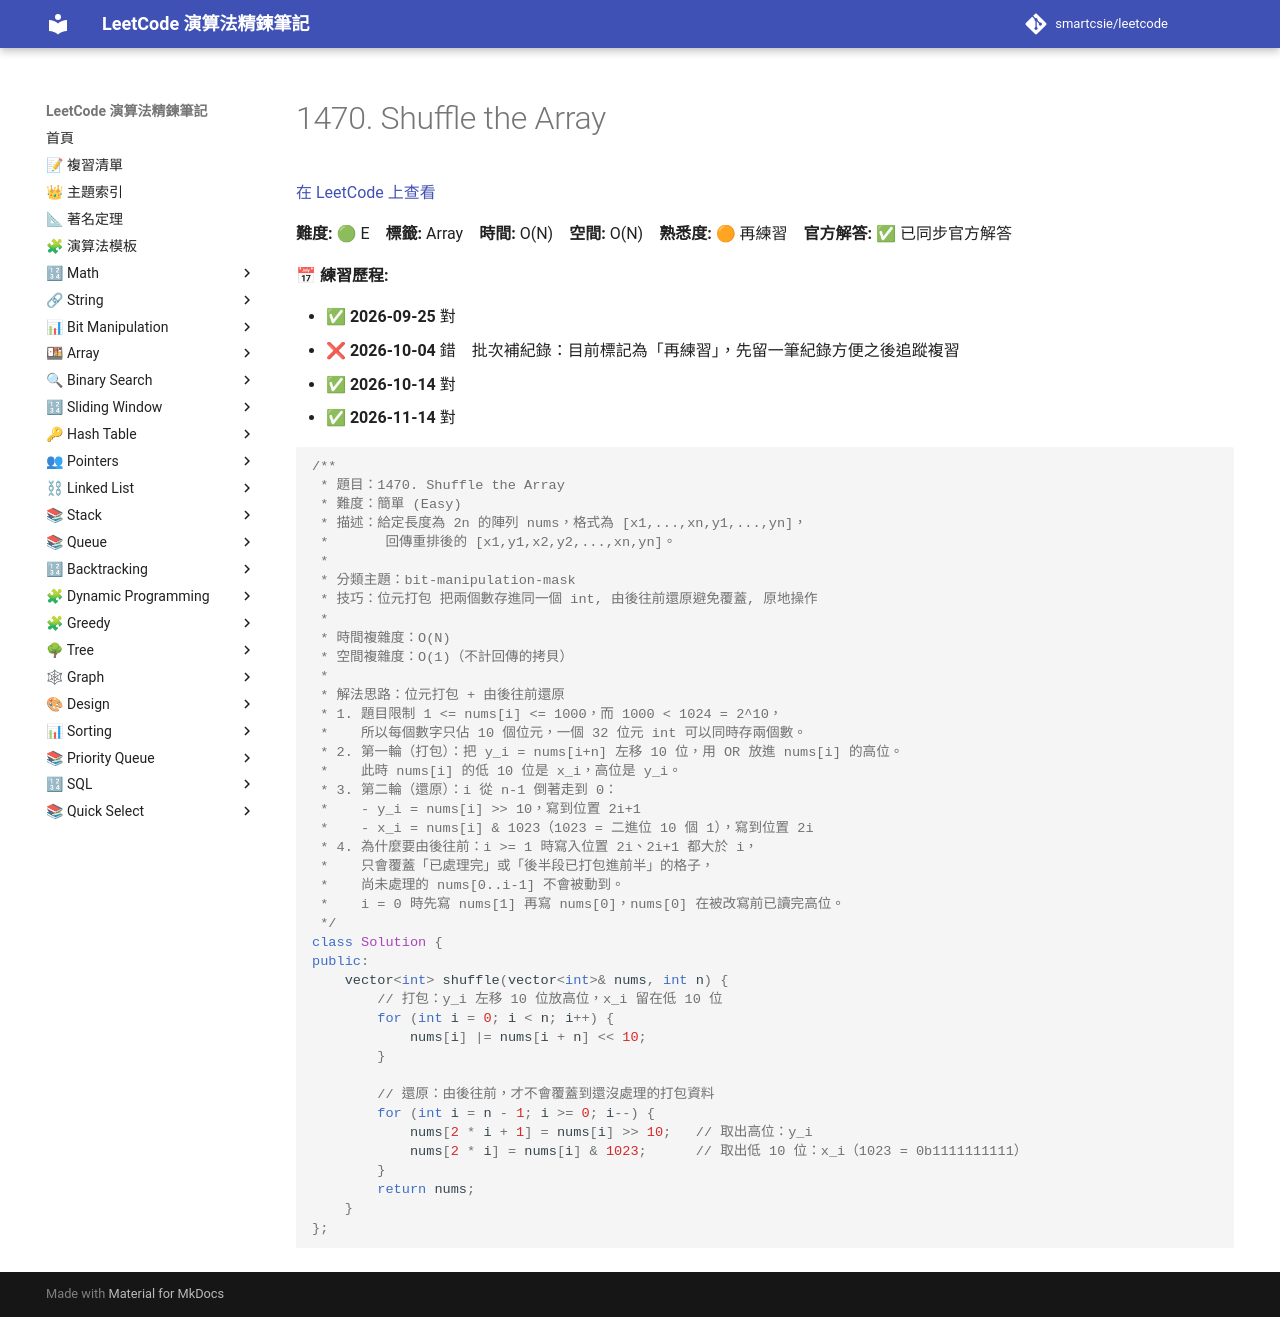

repository: smartcsie/leetcode · page: problems/1470/index.html · generator: mkdocs

# 1470. Shuffle the Array

[在 LeetCode 上查看](https://leetcode.com/problems/shuffle-the-array/)

**難度:** 🟢 E　**標籤:** Array　**時間:** O(N)　**空間:** O(N)　**熟悉度:** 🟠 再練習　**官方解答:** ✅ 已同步官方解答

**📅 練習歷程:**

- ✅ **2026-09-25** 對
- ❌ **2026-10-04** 錯　批次補紀錄：目前標記為「再練習」，先留一筆紀錄方便之後追蹤複習
- ✅ **2026-10-14** 對
- ✅ **2026-11-14** 對

```cpp
/**
 * 題目：1470. Shuffle the Array
 * 難度：簡單 (Easy)
 * 描述：給定長度為 2n 的陣列 nums，格式為 [x1,...,xn,y1,...,yn]，
 *       回傳重排後的 [x1,y1,x2,y2,...,xn,yn]。
 *
 * 分類主題：bit-manipulation-mask
 * 技巧：位元打包 把兩個數存進同一個 int, 由後往前還原避免覆蓋, 原地操作
 *
 * 時間複雜度：O(N)
 * 空間複雜度：O(1)（不計回傳的拷貝）
 *
 * 解法思路：位元打包 + 由後往前還原
 * 1. 題目限制 1 <= nums[i] <= 1000，而 1000 < 1024 = 2^10，
 *    所以每個數字只佔 10 個位元，一個 32 位元 int 可以同時存兩個數。
 * 2. 第一輪（打包）：把 y_i = nums[i+n] 左移 10 位，用 OR 放進 nums[i] 的高位。
 *    此時 nums[i] 的低 10 位是 x_i，高位是 y_i。
 * 3. 第二輪（還原）：i 從 n-1 倒著走到 0：
 *    - y_i = nums[i] >> 10，寫到位置 2i+1
 *    - x_i = nums[i] & 1023（1023 = 二進位 10 個 1），寫到位置 2i
 * 4. 為什麼要由後往前：i >= 1 時寫入位置 2i、2i+1 都大於 i，
 *    只會覆蓋「已處理完」或「後半段已打包進前半」的格子，
 *    尚未處理的 nums[0..i-1] 不會被動到。
 *    i = 0 時先寫 nums[1] 再寫 nums[0]，nums[0] 在被改寫前已讀完高位。
 */
class Solution {
public:
    vector<int> shuffle(vector<int>& nums, int n) {
        // 打包：y_i 左移 10 位放高位，x_i 留在低 10 位
        for (int i = 0; i < n; i++) {
            nums[i] |= nums[i + n] << 10;
        }

        // 還原：由後往前，才不會覆蓋到還沒處理的打包資料
        for (int i = n - 1; i >= 0; i--) {
            nums[2 * i + 1] = nums[i] >> 10;   // 取出高位：y_i
            nums[2 * i] = nums[i] & 1023;      // 取出低 10 位：x_i（1023 = 0b1111111111）
        }
        return nums;
    }
};
```
